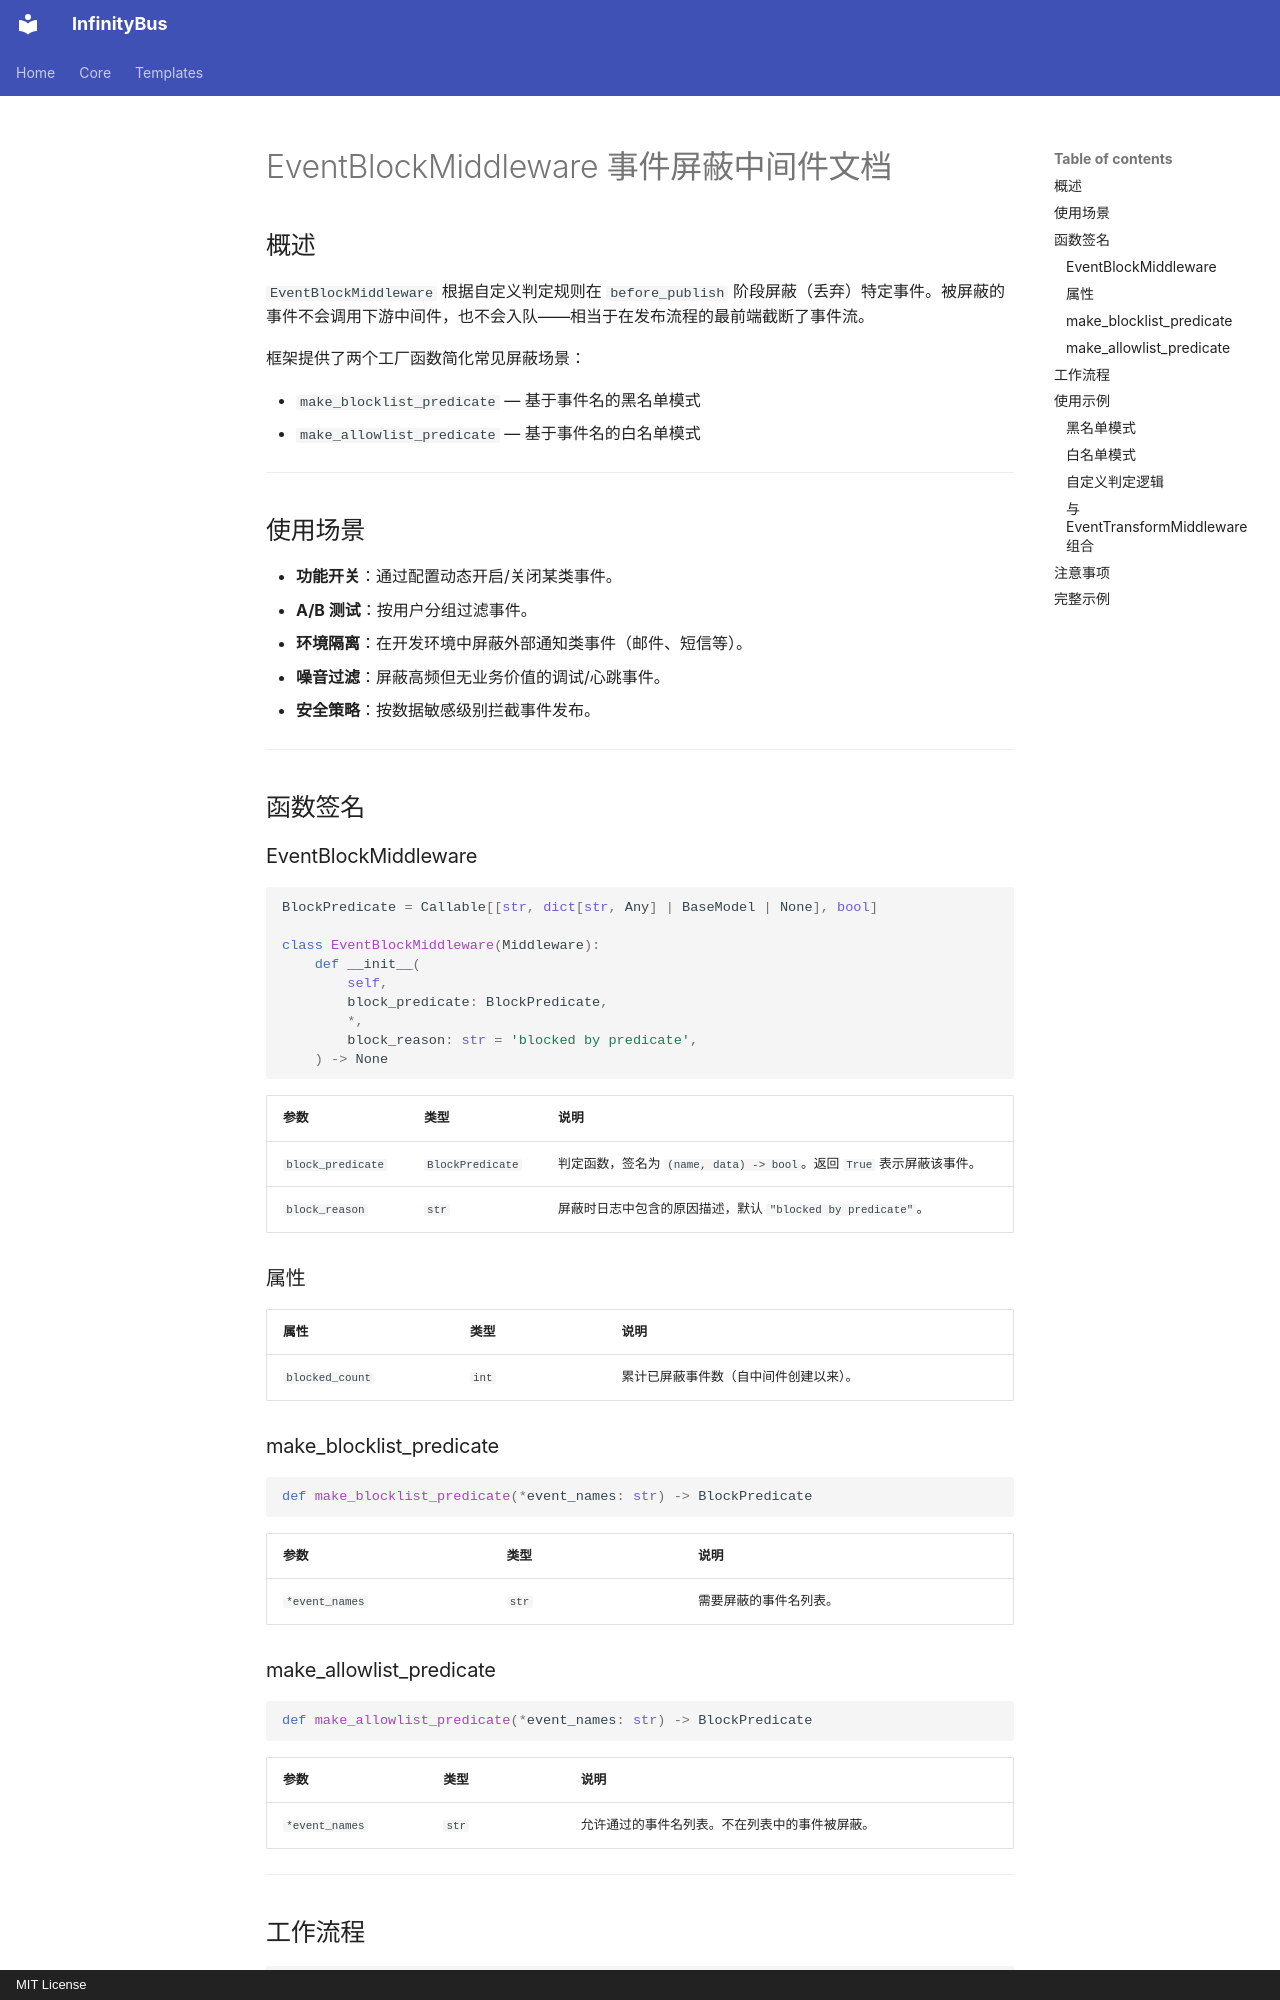

repository: yinbailiang/infinity_bus · page: zh-CN/templates/middlewares/event_block/index.html · generator: mkdocs · copyright: MIT License

# EventBlockMiddleware 事件屏蔽中间件文档

## 概述

`EventBlockMiddleware` 根据自定义判定规则在 `before_publish` 阶段屏蔽（丢弃）特定事件。被屏蔽的事件不会调用下游中间件，也不会入队——相当于在发布流程的最前端截断了事件流。

框架提供了两个工厂函数简化常见屏蔽场景：

- `make_blocklist_predicate` — 基于事件名的黑名单模式
- `make_allowlist_predicate` — 基于事件名的白名单模式

---

## 使用场景

- **功能开关**：通过配置动态开启/关闭某类事件。
- **A/B 测试**：按用户分组过滤事件。
- **环境隔离**：在开发环境中屏蔽外部通知类事件（邮件、短信等）。
- **噪音过滤**：屏蔽高频但无业务价值的调试/心跳事件。
- **安全策略**：按数据敏感级别拦截事件发布。

---

## 函数签名

### EventBlockMiddleware

```python
BlockPredicate = Callable[[str, dict[str, Any] | BaseModel | None], bool]

class EventBlockMiddleware(Middleware):
    def __init__(
        self,
        block_predicate: BlockPredicate,
        *,
        block_reason: str = 'blocked by predicate',
    ) -> None
```

| 参数 | 类型 | 说明 |
| - | - | - |
| `block_predicate` | `BlockPredicate` | 判定函数，签名为 `(name, data) -> bool`。返回 `True` 表示屏蔽该事件。 |
| `block_reason` | `str` | 屏蔽时日志中包含的原因描述，默认 `"blocked by predicate"`。 |

### 属性

| 属性 | 类型 | 说明 |
| - | - | - |
| `blocked_count` | `int` | 累计已屏蔽事件数（自中间件创建以来）。 |

### make_blocklist_predicate

```python
def make_blocklist_predicate(*event_names: str) -> BlockPredicate
```

| 参数 | 类型 | 说明 |
| - | - | - |
| `*event_names` | `str` | 需要屏蔽的事件名列表。 |

### make_allowlist_predicate

```python
def make_allowlist_predicate(*event_names: str) -> BlockPredicate
```

| 参数 | 类型 | 说明 |
| - | - | - |
| `*event_names` | `str` | 允许通过的事件名列表。不在列表中的事件被屏蔽。 |

---
